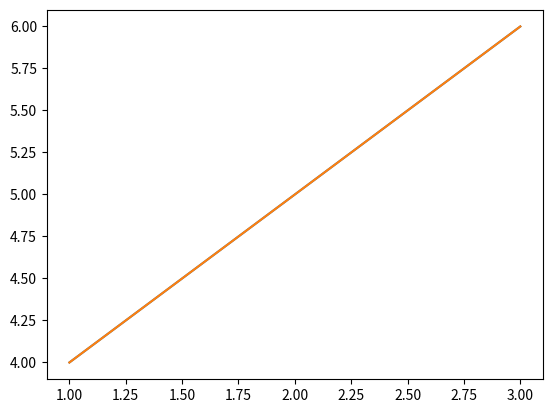

Python code for this plot:
import numpy
import matplotlib.pyplot as plt

plt.plot([1,2,3],[4,5,6])
plt.plot([1,2,3],[4,5,6])
plt.show()